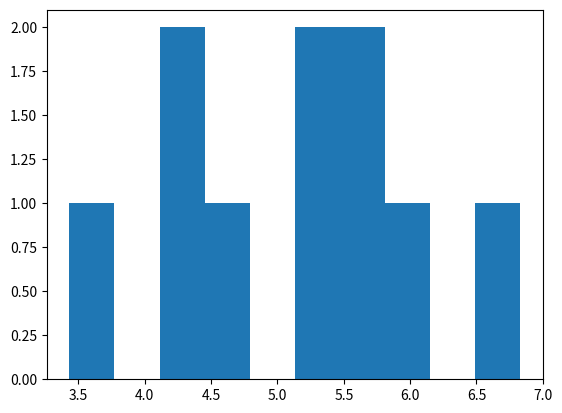

Recreate this plot in Python.
import numpy
import matplotlib.pyplot as plt

x = numpy.random.normal(5.0, 1.0, 10)

plt.hist(x, 10)
plt.show()